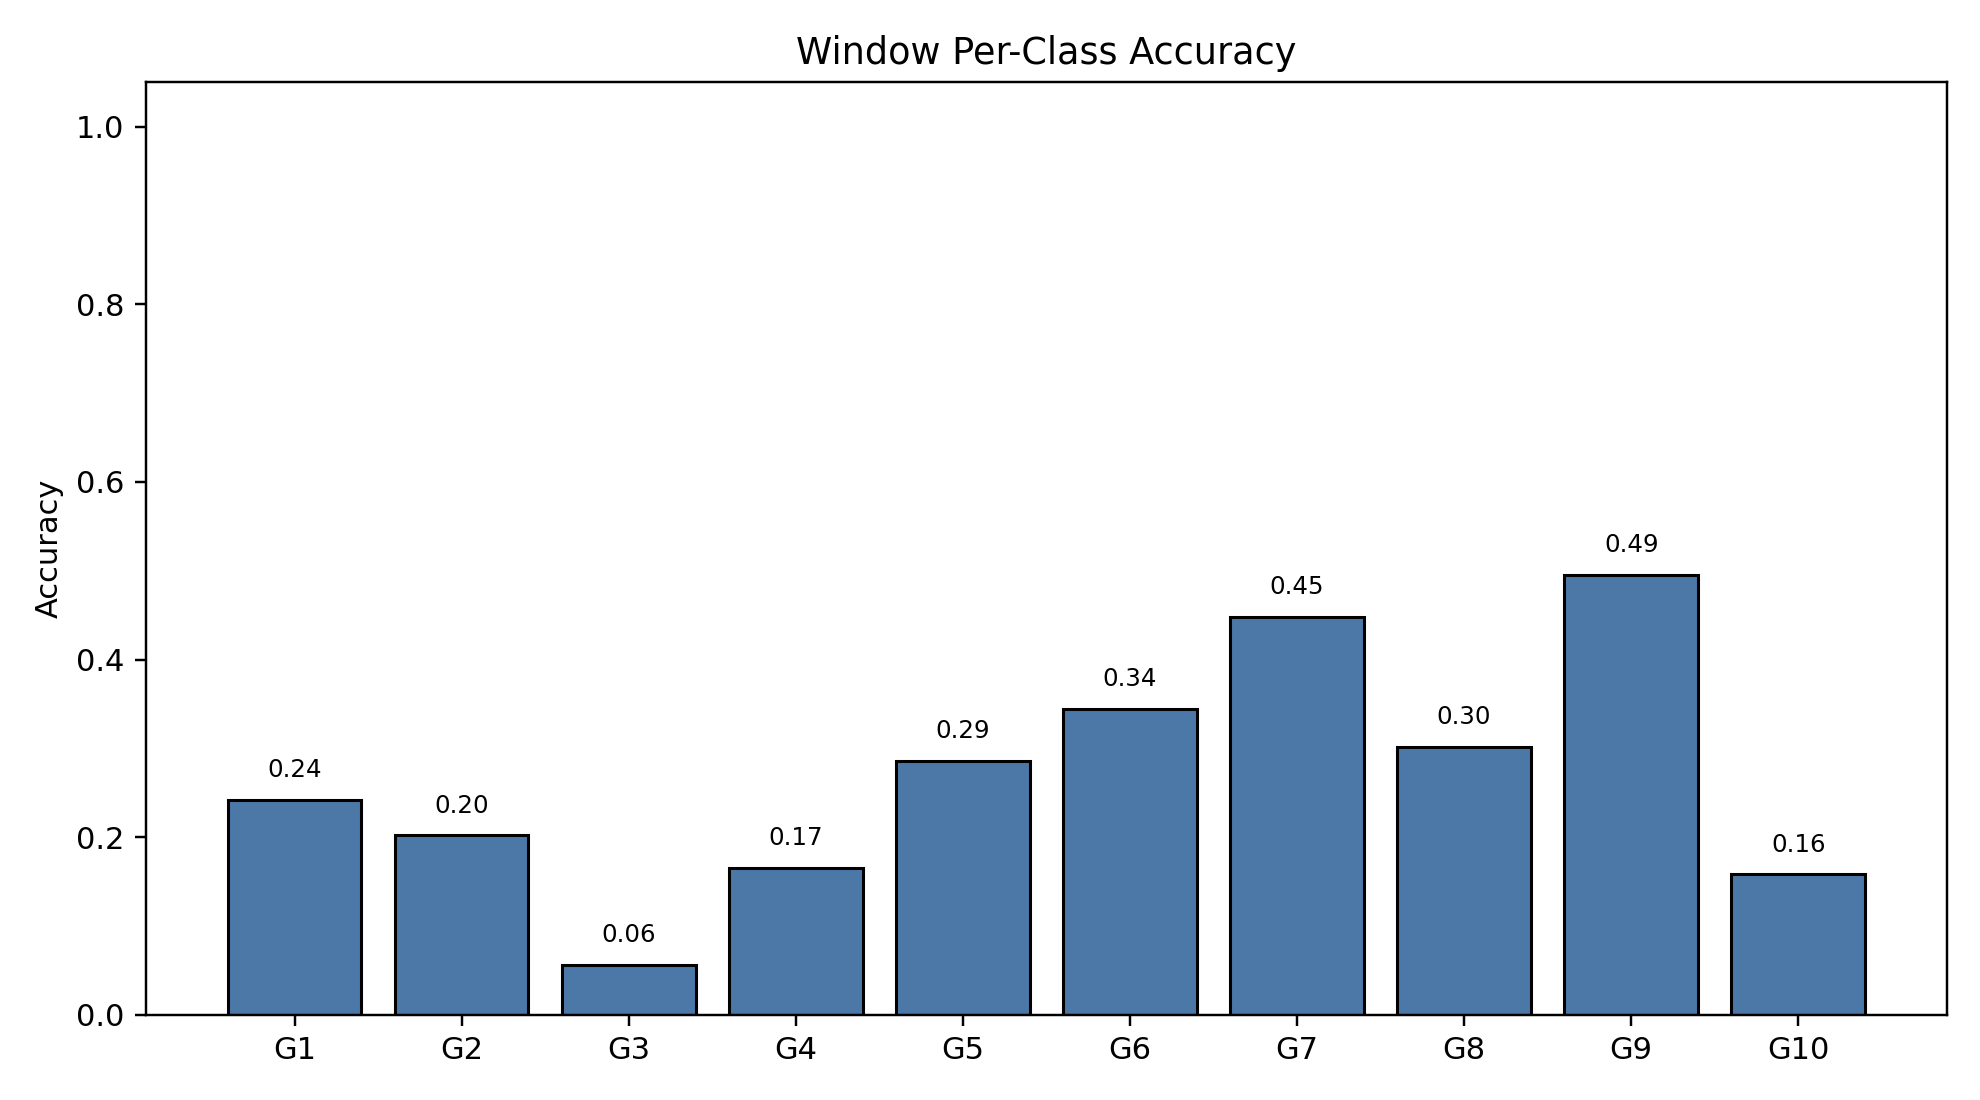

Values plotted in this chart, from the file beside it:
class_index, gesture_id, support, correct, accuracy
0, 1, 790, 191, 0.2418
1, 2, 693, 140, 0.202
2, 3, 766, 43, 0.05614
3, 4, 743, 123, 0.1655
4, 5, 734, 210, 0.2861
5, 6, 763, 263, 0.3447
6, 7, 755, 338, 0.4477
7, 8, 707, 213, 0.3013
8, 9, 687, 340, 0.4949
9, 10, 683, 108, 0.1581
